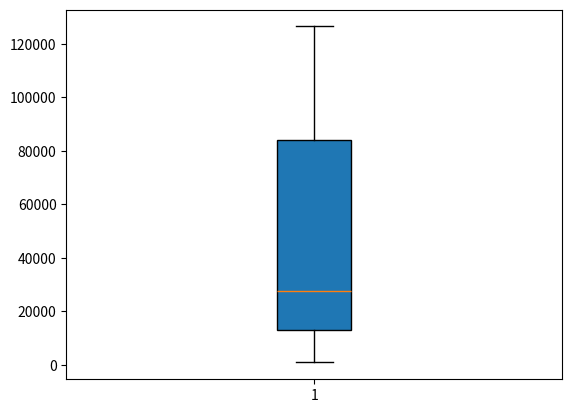

The matplotlib source for this figure:
# -*- coding: utf-8 -*-
"""
Created on Wed Mar 18 08:36:52 2020

[redacted]
"""

gene_lengths=[9410,3944141,4442,105338,19149,76779,126550,36296,842,15981]
#range from the laegest number to the smallest and delete the last(smallest) number
gene_lengths.reverse()
gene_lengths.pop()
#range from the smallest number to the largest and delete the last(largest) number
gene_lengths.sort()
gene_lengths.pop()
#use data from gene_lengths to draw boxplot
import matplotlib.pyplot as plt
score=gene_lengths
plt.boxplot(score,vert=True,whis=1.5,patch_artist=True,
            meanline=True,showbox=True,showcaps=True,showfliers=True,notch=False)
plt.show()
